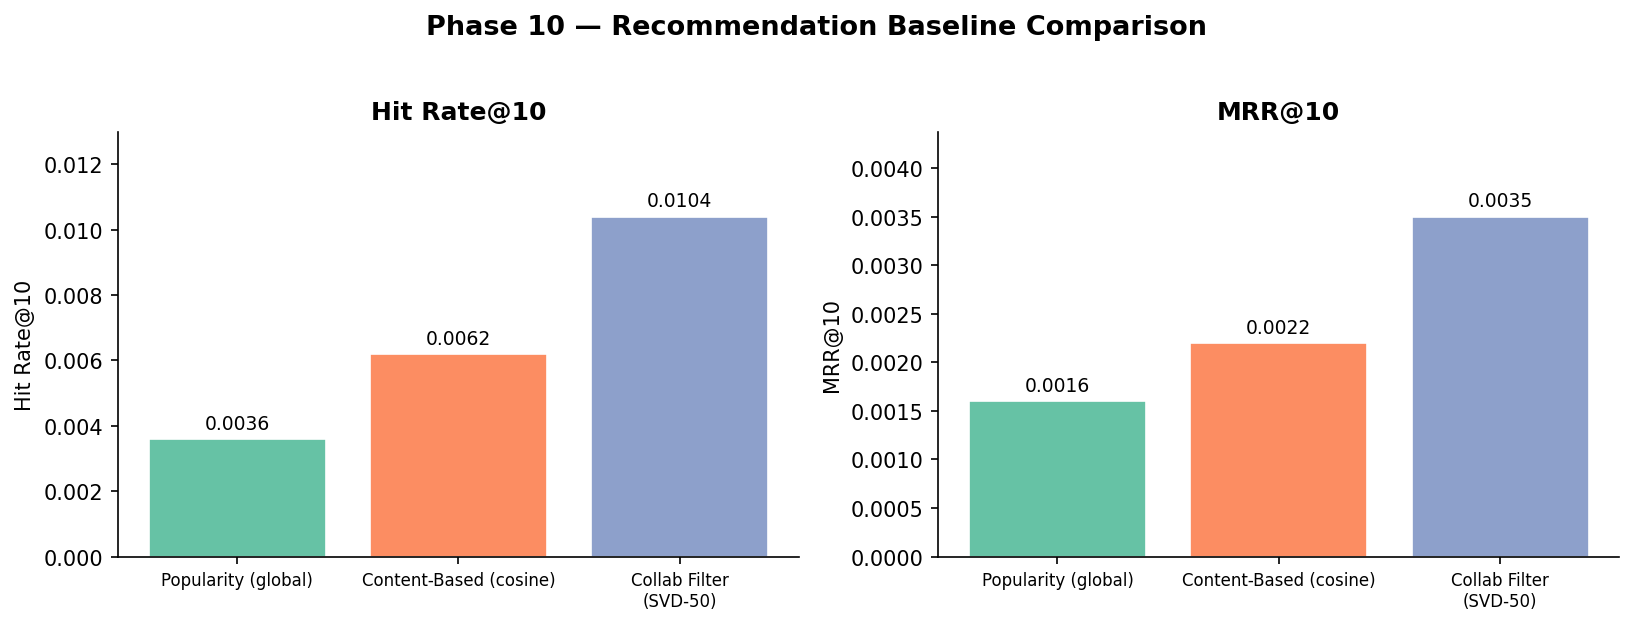

Values plotted in this chart, from the file beside it:
method, hit_rate_at_k, mrr_at_k, k
Popularity (global), 0.0036, 0.0016, 10
Content-Based (cosine), 0.0062, 0.0022, 10
Collab Filter (SVD-50), 0.0104, 0.0035, 10
